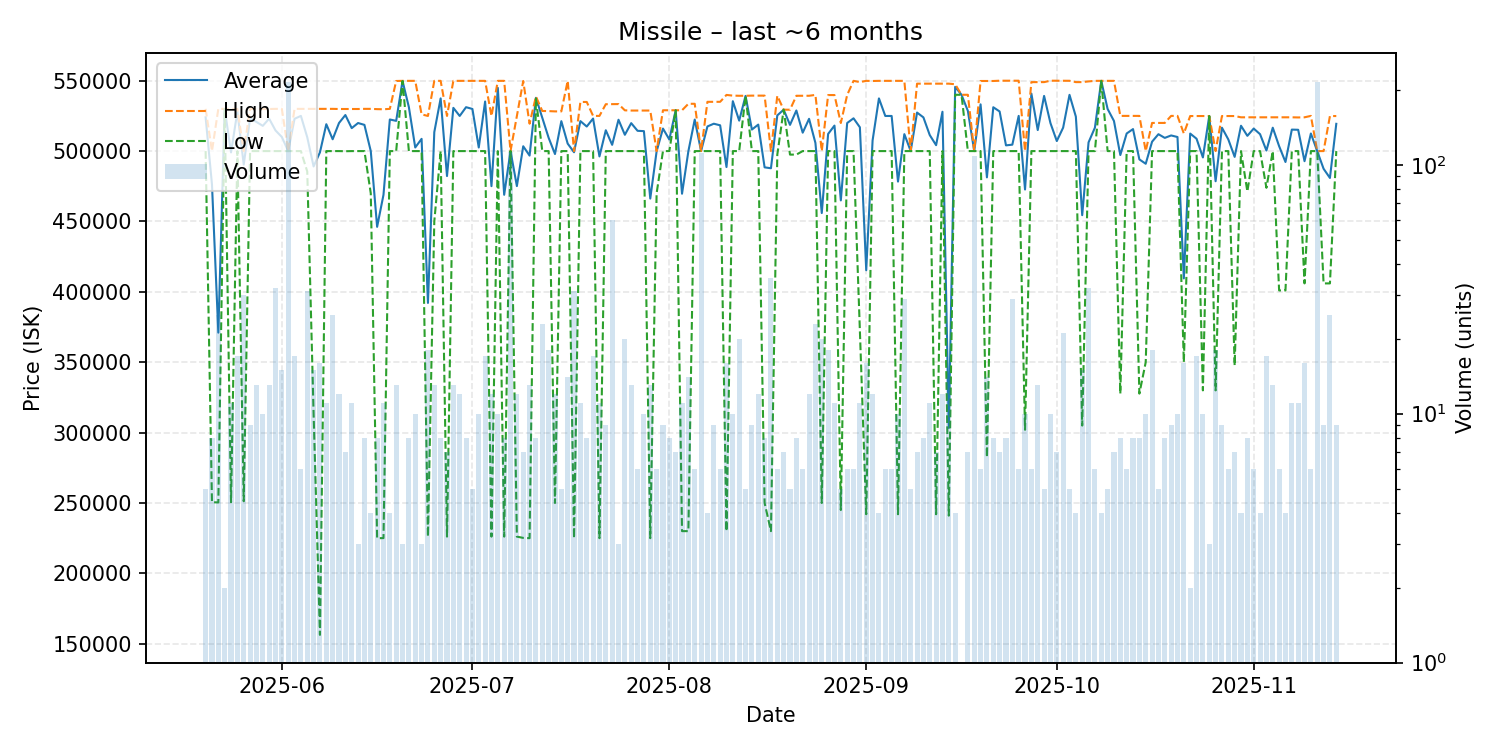

The data file committed next to this chart (first rows):
date, average, highest, lowest, order_count, volume
2025-05-20, 524000, 530000, 500000, 5, 5
2025-05-21, 476300, 500000, 250500, 8, 8
2025-05-22, 371024, 530000, 250400, 14, 25
2025-05-23, 529950, 530000, 529900, 2, 2
2025-05-24, 499082, 529900, 250600, 11, 11
2025-05-25, 528118, 529900, 500000, 9, 17
2025-05-26, 490417, 500000, 251250, 11, 30
2025-05-27, 523333, 530000, 500000, 9, 9
2025-05-28, 520692, 529900, 500000, 13, 13
2025-05-29, 517930, 529900, 500000, 10, 10
2025-05-30, 523031, 529900, 500000, 13, 13
2025-05-31, 514688, 530000, 500000, 21, 32
2025-06-01, 510000, 530000, 500000, 15, 15
2025-06-02, 500000, 500000, 500000, 16, 215
2025-06-03, 522947, 530000, 500000, 17, 17
2025-06-04, 525000, 530000, 500000, 6, 6
2025-06-05, 509816, 530000, 485500, 27, 31
2025-06-06, 489087, 530000, 313150, 15, 15
2025-06-07, 499144, 530000, 156300, 12, 16
2025-06-08, 519091, 530000, 500000, 11, 11
2025-06-09, 508400, 530000, 500000, 11, 25
2025-06-10, 519958, 529900, 500000, 12, 12
2025-06-11, 525614, 529900, 499900, 7, 7
2025-06-12, 516309, 529900, 500000, 11, 11
2025-06-13, 519933, 529900, 500000, 3, 3
2025-06-14, 518625, 530000, 500000, 8, 8
2025-06-15, 500000, 530000, 470000, 4, 4
2025-06-16, 446188, 529800, 225000, 8, 8
2025-06-17, 468891, 529700, 225050, 11, 11
2025-06-18, 522450, 530000, 500000, 4, 4
2025-06-19, 521477, 549800, 500000, 9, 13
2025-06-20, 549833, 549900, 549800, 3, 3
2025-06-21, 531188, 549900, 500000, 8, 8
2025-06-22, 502560, 549900, 500000, 10, 10
2025-06-23, 508700, 526100, 500000, 3, 3
2025-06-24, 392128, 524950, 226100, 11, 18
2025-06-25, 513469, 549900, 450000, 13, 13
2025-06-26, 537425, 549900, 500000, 8, 8
2025-06-27, 482257, 524950, 226100, 7, 7
2025-06-28, 530708, 549900, 500000, 12, 13
2025-06-29, 524950, 549900, 500000, 11, 12
2025-06-30, 531188, 549900, 500000, 8, 8
2025-07-01, 529940, 549900, 500000, 5, 5
2025-07-02, 502550, 549900, 500000, 10, 10
2025-07-03, 535224, 549900, 500000, 10, 17
2025-07-04, 475092, 524850, 226100, 12, 12
2025-07-05, 544910, 549900, 500000, 10, 10
2025-07-06, 468950, 549900, 226100, 8, 8
2025-07-07, 500000, 500000, 500000, 14, 113
2025-07-08, 475142, 524950, 226100, 11, 12
2025-07-09, 503429, 549800, 225200, 7, 7
2025-07-10, 496800, 519450, 225000, 12, 13
2025-07-11, 537862, 538800, 537300, 8, 8
2025-07-12, 523743, 528500, 500000, 23, 23
2025-07-13, 509467, 528400, 500000, 9, 18
2025-07-14, 497908, 528200, 250000, 12, 12
2025-07-15, 521260, 528200, 500000, 5, 5
2025-07-16, 505307, 549900, 500000, 14, 14
2025-07-17, 499177, 500000, 225000, 12, 31
2025-07-18, 521291, 534900, 500000, 11, 11
... 119 more rows
